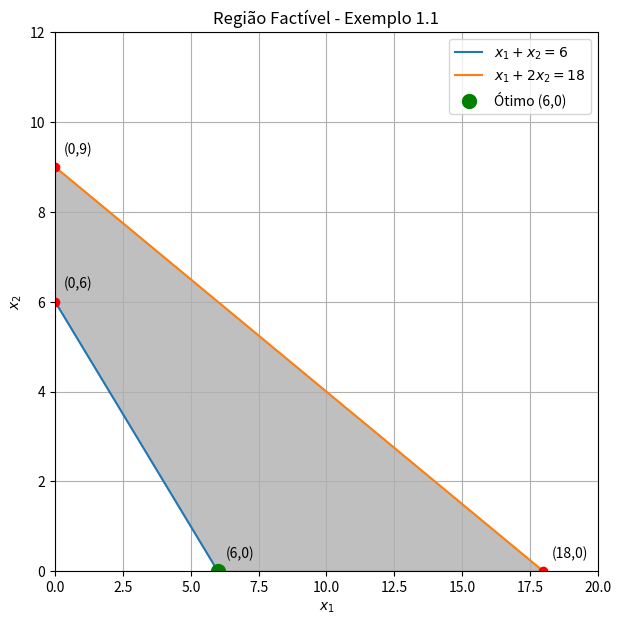

The matplotlib source for this figure:
import matplotlib.pyplot as plt
import numpy as np

# Definição das restrições
x1 = np.linspace(0, 20, 200)
x2_1 = 6 - x1           # reta x1 + x2 = 6
x2_2 = (18 - x1) / 2    # reta x1 + 2x2 = 18

# Plotagem
plt.figure(figsize=(7,7))
plt.plot(x1, x2_1, label=r'$x_1 + x_2 = 6$')
plt.plot(x1, x2_2, label=r'$x_1 + 2x_2 = 18$')

# Região factível (sombreada)
x_fill = [0, 0, 18, 6]
y_fill = [6, 9, 0, 0]
plt.fill(x_fill, y_fill, color='gray', alpha=0.5)

# Pontos vértices
vertices = [(0,6), (0,9), (6,0), (18,0)]
for (x,y) in vertices:
    plt.plot(x,y,'ro')
    plt.text(x+0.3, y+0.3, f"({x},{y})")

# Ponto ótimo
plt.plot(6,0,'go', markersize=10, label='Ótimo (6,0)')

plt.xlim(0,20)
plt.ylim(0,12)
plt.xlabel(r'$x_1$')
plt.ylabel(r'$x_2$')
plt.legend()
plt.grid(True)
plt.title("Região Factível - Exemplo 1.1")
plt.show()
